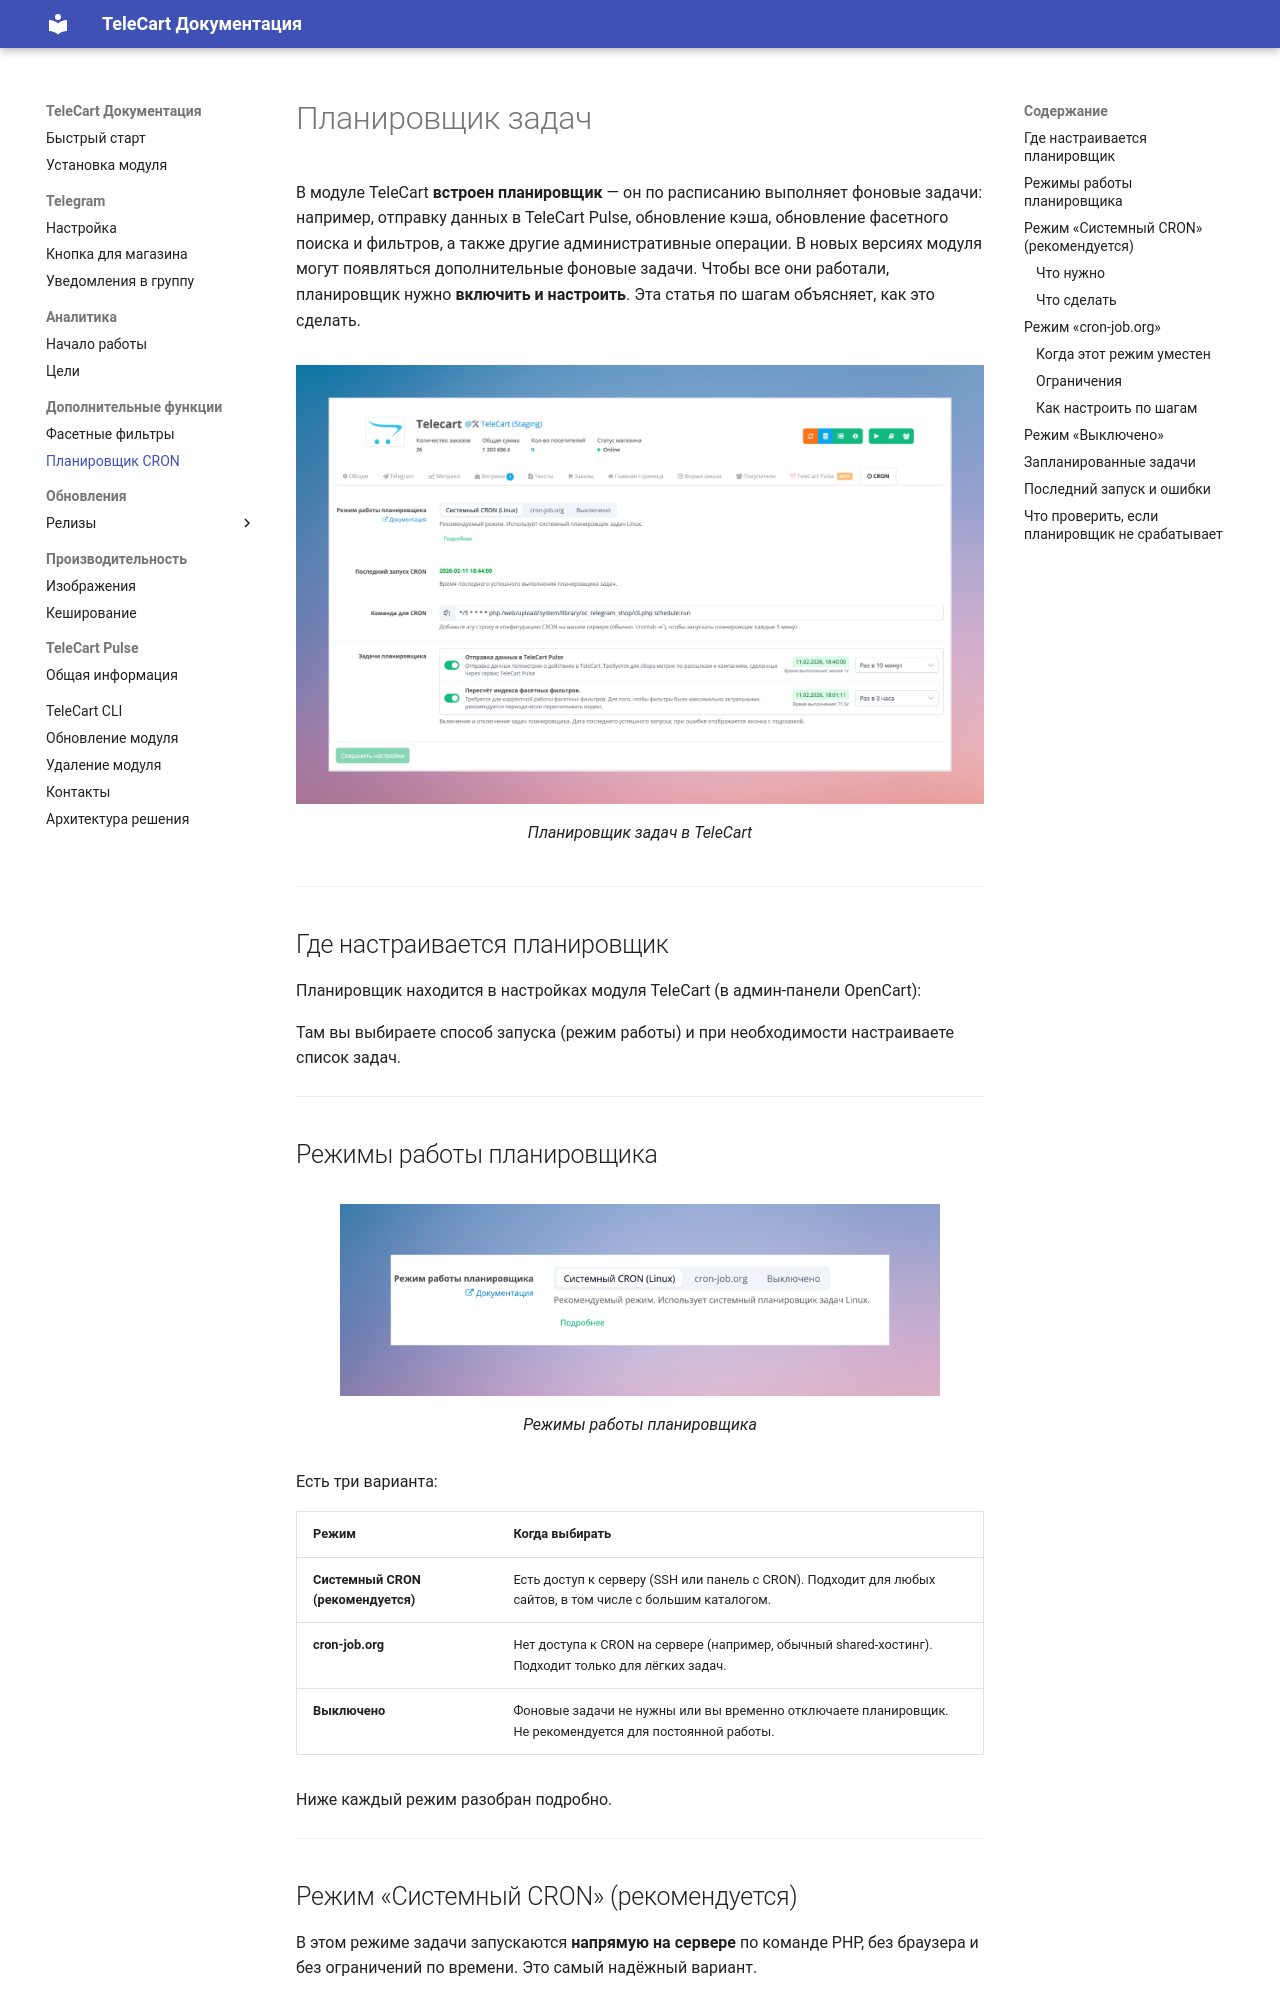

repository: telecart-labs/docs · page: features/cron/index.html · generator: mkdocs

# Планировщик задач

В модуле TeleCart **встроен планировщик** — он по расписанию выполняет фоновые задачи: например, отправку данных в TeleCart Pulse, обновление кэша, обновление фасетного поиска и фильтров, а также другие административные операции. В новых версиях модуля могут появляться дополнительные фоновые задачи. Чтобы все они работали, планировщик нужно **включить и настроить**. Эта статья по шагам объясняет, как это сделать.

![Планировщик задач в TeleCart](images/scheduler.png){ loading=lazy, width=700 }
/// caption
Планировщик задач в TeleCart
///

---

## Где настраивается планировщик

Планировщик находится в настройках модуля TeleCart (в админ-панели OpenCart):

Там вы выбираете способ запуска (режим работы) и при необходимости настраиваете список задач.

---

## Режимы работы планировщика

![Режимы работы планировщика](images/scheduler_modes.png){ loading=lazy, width=600 }
/// caption
Режимы работы планировщика
///

Есть три варианта:

| Режим | Когда выбирать |
|-------|-----------------|
| **Системный CRON (рекомендуется)** | Есть доступ к серверу (SSH или панель с CRON). Подходит для любых сайтов, в том числе с большим каталогом. |
| **cron-job.org** | Нет доступа к CRON на сервере (например, обычный shared-хостинг). Подходит только для лёгких задач. |
| **Выключено** | Фоновые задачи не нужны или вы временно отключаете планировщик. Не рекомендуется для постоянной работы. |

Ниже каждый режим разобран подробно.

---

## Режим «Системный CRON» (рекомендуется)

В этом режиме задачи запускаются **напрямую на сервере** по команде PHP, без браузера и без ограничений по времени. Это самый надёжный вариант.

### Что нужно

- Доступ к серверу: по **SSH** или через панель управления хостингом, где можно добавить задачу CRON.

### Что сделать

В настройках модуля на вкладке **CRON** выберите режим **«Системный CRON (рекомендуется)»**, сохраните настройки. В блоке **«Команда для CRON»** будет выведена готовая строка команды — её нужно задать в планировщике задач (CRON) на вашем сервере. На каждом хостинге настройка CRON устроена по-своему (панель управления, SSH, отдельный раздел), поэтому **уточняйте у хостинга или в его документации**, как добавить задачу по расписанию и куда вставить эту команду, либо обратитесь к программисту за помощью.

---
